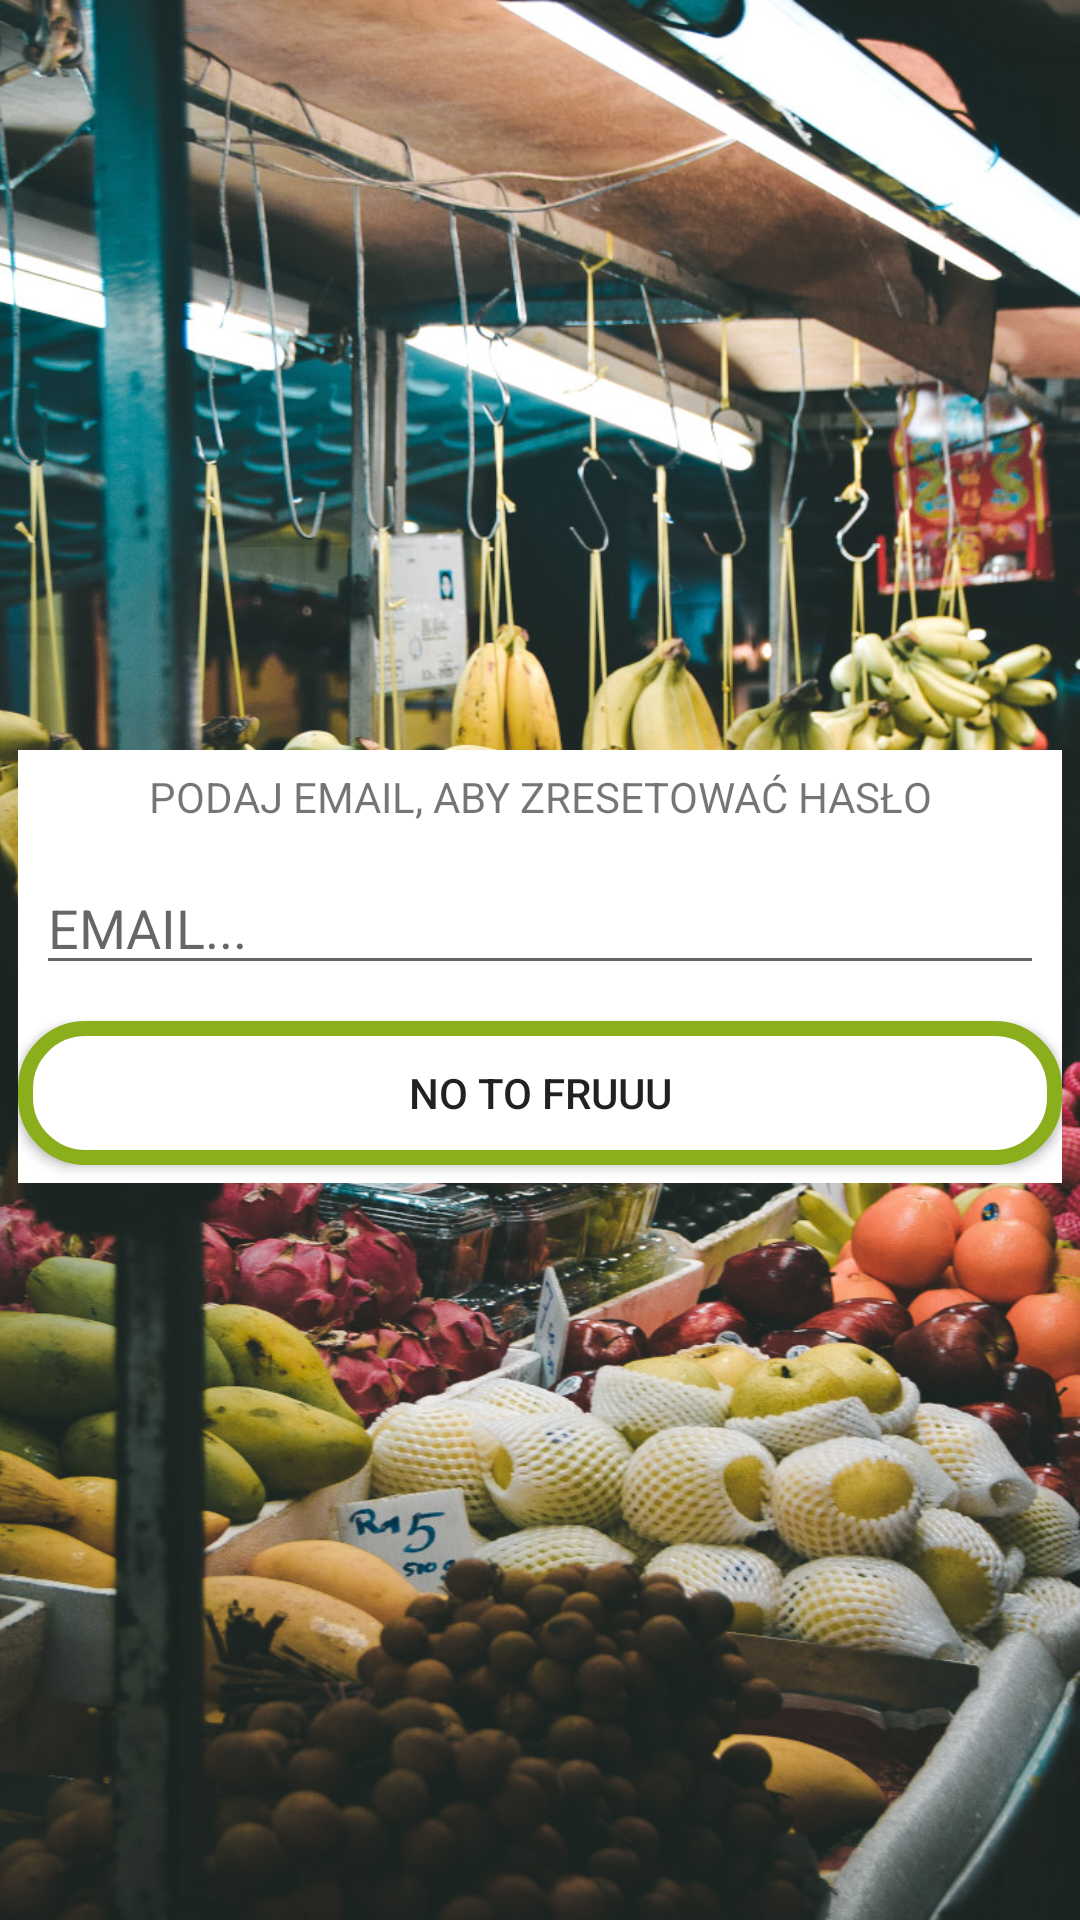

The Android layout XML behind this screen, and the referenced resources:
<!-- AndroidManifest.xml: application theme AppTheme -->
<!-- res/layout/forgot_password_fragment_layout.xml -->
<?xml version="1.0" encoding="utf-8"?>
<androidx.constraintlayout.widget.ConstraintLayout
    xmlns:android="http://schemas.android.com/apk/res/android"
    android:layout_width="match_parent"
    android:layout_height="match_parent"
    xmlns:app="http://schemas.android.com/apk/res-auto">

  <ImageView
      android:id="@+id/background_image"
      android:layout_width="fill_parent"
      android:layout_height="fill_parent"
      android:background="@drawable/bckgrnd1"
      app:layout_constraintBottom_toBottomOf="parent"
      app:layout_constraintEnd_toEndOf="parent"
      app:layout_constraintHorizontal_bias="0.0"
      app:layout_constraintStart_toStartOf="parent"
      app:layout_constraintTop_toTopOf="parent" />

  <LinearLayout
      android:id="@+id/forgot_password_activity_elements_layout"
      android:layout_width="match_parent"
      android:layout_height="wrap_content"
      android:layout_marginStart="@dimen/margin_small"
      android:layout_marginTop="@dimen/margin_top_big"
      android:layout_marginEnd="@dimen/margin_small"
      android:background="@android:color/white"
      android:orientation="vertical"
      app:layout_constraintEnd_toEndOf="parent"
      app:layout_constraintStart_toStartOf="parent"
      app:layout_constraintTop_toTopOf="parent">

    <TextView
        android:id="@+id/forgot_password_desc_tv"
        android:layout_width="match_parent"
        android:layout_height="wrap_content"
        android:layout_margin="@dimen/margin_small"
        android:gravity="center"
        android:text="@string/forgot_password_desc_tv" />

    <EditText
        android:id="@+id/forgot_password_email_et"
        android:layout_width="match_parent"
        android:layout_height="wrap_content"
        android:layout_margin="@dimen/margin_small"
        android:hint="@string/email_hint" />

    <Button
        android:id="@+id/send_reset_passeword_btn"
        android:layout_width="match_parent"
        android:layout_height="wrap_content"
        android:background="@drawable/btn"
        android:layout_marginTop="@dimen/margin_small"
        android:layout_marginBottom="@dimen/margin_small"
        android:text="@string/reset_password_btn"/>

  </LinearLayout>

</androidx.constraintlayout.widget.ConstraintLayout>
<!-- resources referenced by this layout -->
<resources>
  <dimen name="margin_small">6dp</dimen>
  <dimen name="margin_top_big">250dp</dimen>
  <!-- drawable bckgrnd1: jpeg bitmap (drawable, 345157 bytes) -->
  <!-- drawable btn (drawable) -->
  <?xml version="1.0" encoding="utf-8"?>
  <selector xmlns:android="http://schemas.android.com/apk/res/android">
  
      <item android:state_pressed="true" android:color="@android:color/white">
          <shape android:shape="rectangle">
              <solid android:color="@color/colorPrimary"/>
              <stroke android:width="5dp" android:color="@android:color/white" />
              <corners android:radius="20dp" />
          </shape>
      </item>
  
      <item>
          <shape android:shape="rectangle">
              <solid android:color="@android:color/white"/>
              <stroke android:width="5dp" android:color="@color/colorPrimary" />
              <corners android:radius="20dp" />
          </shape>
      </item>
  
  </selector>
  <string name="email_hint">EMAIL...</string>
  <string name="forgot_password_desc_tv">PODAJ EMAIL, ABY ZRESETOWAĆ HASŁO</string>
  <string name="reset_password_btn">NO TO FRUUU</string>
  <style name="AppTheme" parent="Theme.AppCompat.Light.NoActionBar">
    
    <item name="colorPrimary">@color/colorPrimary</item>
    <item name="colorPrimaryDark">@color/colorPrimaryDark</item>
    <item name="colorAccent">@color/colorAccent</item>
    <item name="android:windowNoTitle">true</item>
    <item name="android:windowActionBar">false</item>
    <item name="android:windowFullscreen">true</item>
    <item name="android:windowContentOverlay">@null</item>
    <item name="android:windowAnimationStyle">@null</item>
    <item name="android:windowDisablePreview">true</item>
  </style>
  <color name="colorPrimary">#8BAE1D</color>
  <color name="colorPrimaryDark">#505e23</color>
  <color name="colorAccent">#5B39C6</color>
</resources>
